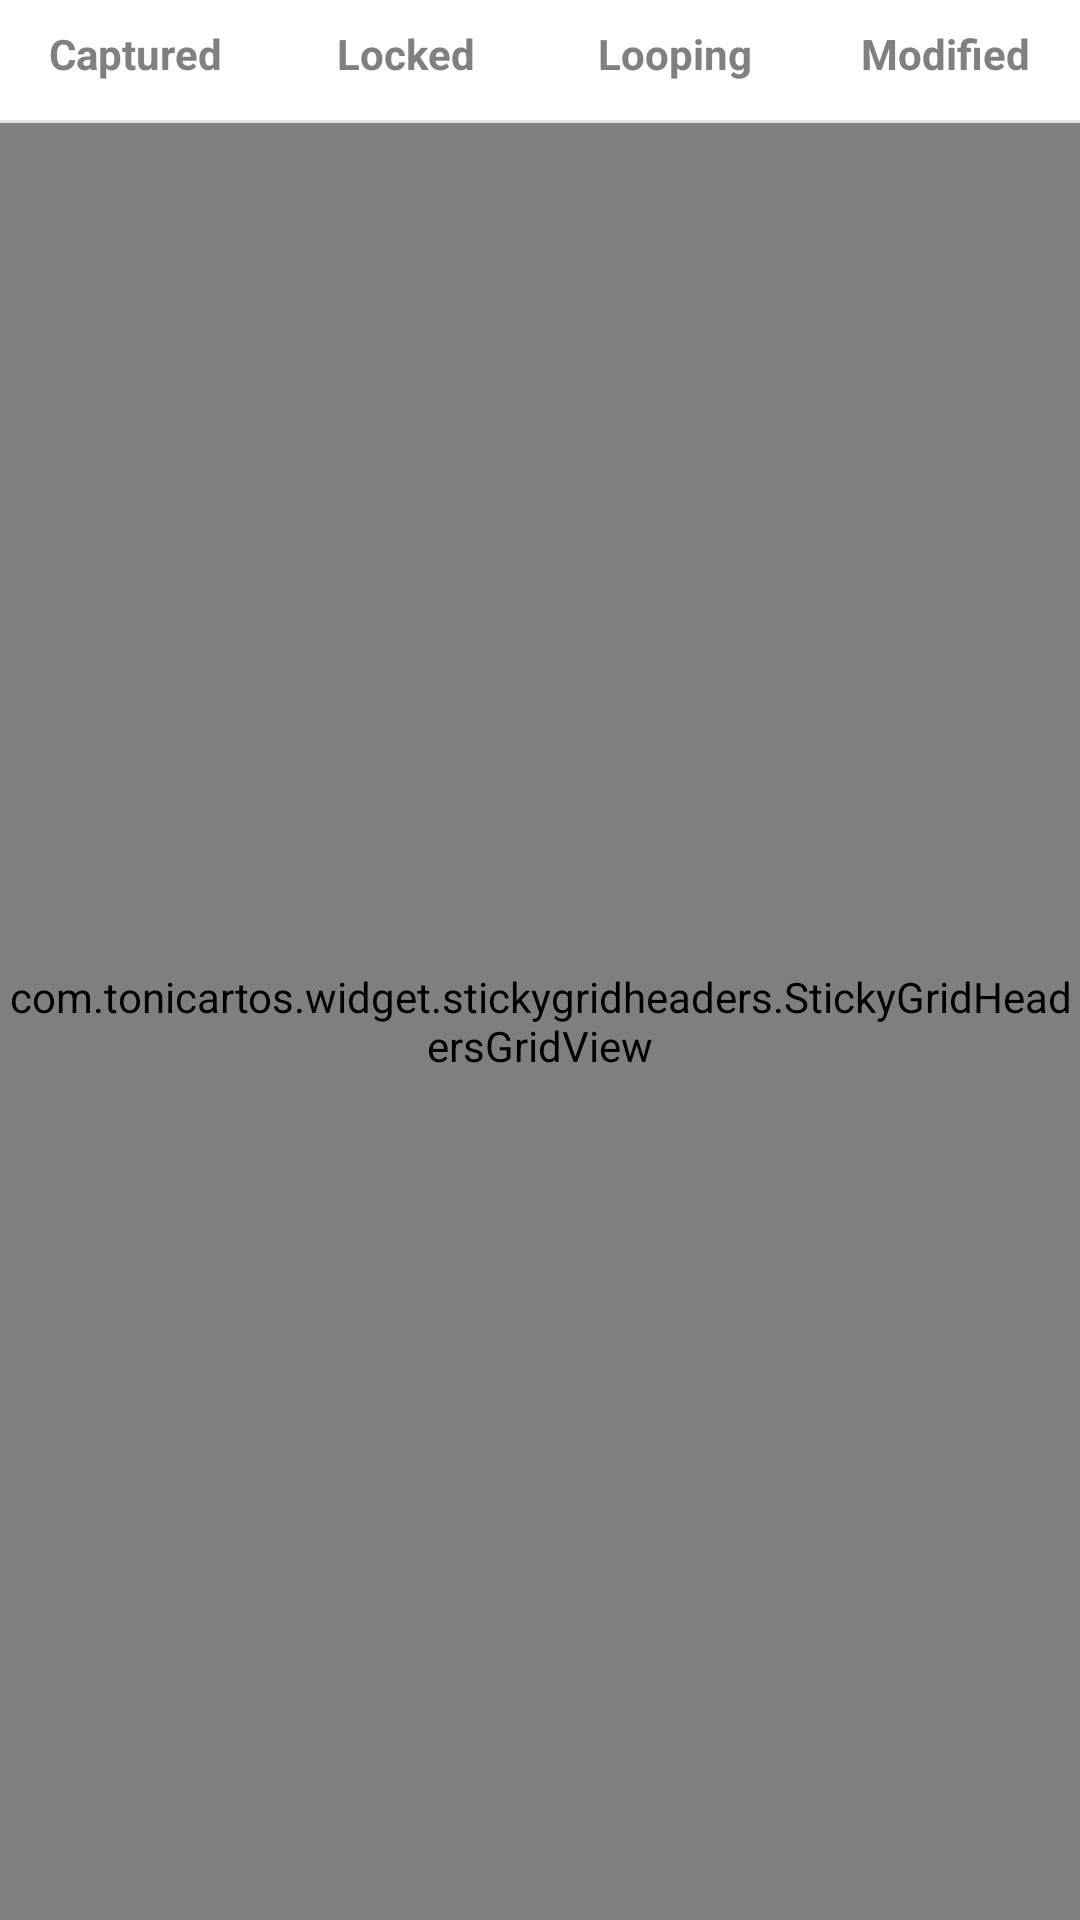

The Android layout XML behind this screen, and the referenced resources:
<!-- AndroidManifest.xml: application theme AppTheme -->
<!-- res/layout/phone_files_list.xml -->
<?xml version="1.0" encoding="utf-8"?>
<LinearLayout xmlns:android="http://schemas.android.com/apk/res/android"
    android:layout_width="match_parent"
    android:layout_height="match_parent"
    android:orientation="vertical" >
    
    <RadioGroup
	     android:id="@+id/phone_file_fragmen_tab"  
	     android:orientation="horizontal"  
	     android:layout_width="match_parent"  
	     android:layout_height="40dp" >  

	     <RadioButton
	         android:id="@+id/phone_file_capture"
	         style="@style/fragmen_tab"  
	         android:drawableBottom="@drawable/fragment_tab_bottom_selector"
	         android:text="@string/capture_file" />
	     
	     <RadioButton
	         android:id="@+id/phone_file_lock"
	         style="@style/fragmen_tab"
	         android:drawableBottom="@drawable/fragment_tab_bottom_selector"
	         android:text="@string/lock_file" />
	
	     <RadioButton
	         android:id="@+id/phone_file_loop"
	         style="@style/fragmen_tab"
	         android:drawableBottom="@drawable/fragment_tab_bottom_selector"
	         android:text="@string/loop_file" />  
	
	     <RadioButton
	         android:id="@+id/phone_file_edit"
	         style="@style/fragmen_tab"
	         android:drawableBottom="@drawable/fragment_tab_bottom_selector"
	         android:text="@string/edit_file" /> 

	</RadioGroup>
	
    <TextView
        android:layout_width="match_parent"
        android:layout_height="1dp"
        android:background="#e4e4e4" />
           
    <FrameLayout android:id="@+id/FileGridView" 
        android:layout_width="match_parent"
        android:layout_height="0dp"
        android:layout_weight="1" >

        <com.tonicartos.widget.stickygridheaders.StickyGridHeadersGridView
            android:id="@+id/gridview"  
            android:layout_width="fill_parent"    
            android:layout_height="fill_parent"
            android:gravity="center"
            android:verticalSpacing="0dip"  
            android:horizontalSpacing="0dip"  
            android:stretchMode="columnWidth"  
            android:numColumns="2" />
        
        <TextView
            android:id="@+id/phone_no_file"
            android:layout_width="match_parent"
            android:layout_height="match_parent"
            android:gravity="center"
            android:text="@string/no_file"
            android:textColor="#999999"
            android:visibility="gone"
            android:textSize="16sp" />

    </FrameLayout>
    
</LinearLayout>
<!-- resources referenced by this layout -->
<resources>
  <!-- drawable fragment_tab_bottom_selector (drawable) -->
  <?xml version="1.0" encoding="utf-8"?>
  <selector xmlns:android="http://schemas.android.com/apk/res/android">
      <item android:state_pressed="true">
          <shape android:shape="rectangle">
              <size android:width="400dp" android:height="4dp" />
              <solid android:color="#2962FF" />
  
          </shape>
      </item>
  
      <item android:state_checked="true">
          <shape android:shape="rectangle">
              <size android:width="400dp" android:height="4dp" />
  
              <solid android:color="#2962FF" />
  
          </shape>
      </item>
  
      <item>
          <shape android:shape="rectangle">
              <size android:width="400dp" android:height="4dp" />
              <solid android:color="#00000000" />
          </shape>
      </item>
  </selector>
  <string name="capture_file">Captured</string>
  <string name="edit_file">Modified</string>
  <string name="lock_file">Locked</string>
  <string name="loop_file">Looping</string>
  <string name="no_file">No image or video</string>
  <style name="fragmen_tab">  
  	    <item name="android:layout_height">match_parent</item>  
  	    <item name="android:layout_width">match_parent</item>  
  	    <item name="android:layout_weight">1</item>  
  	    <item name="android:gravity">center</item>  
  	    <item name="android:textSize">14sp</item>
          <item name="android:textStyle">bold</item>
  	    <item name="android:textColor">@drawable/tab_textcolor_selector</item>
  	    <item name="android:button">@null</item>  
  	</style>
  <style name="AppTheme" parent="AppBaseTheme">
          <item name="android:actionBarStyle">@style/MyActionBar</item> 
          <item name="android:actionMenuTextAppearance">@style/MenuTextStyle</item>
      </style>
  <!-- drawable tab_textcolor_selector (drawable) -->
  <?xml version="1.0" encoding="utf-8"?>
    
  <selector xmlns:android="http://schemas.android.com/apk/res/android">  
      <item android:color="@color/text_color" android:state_pressed="true" />  
      <item android:color="@color/text_color" android:state_checked="true" />  
      <item android:color="@color/grey" />  
  </selector>
  <style name="AppBaseTheme" parent="android:Theme.Holo.Light.DarkActionBar">
                
      </style>
  <style name="MyActionBar" parent="@android:style/Widget.Holo.Light.ActionBar.Solid.Inverse">  
          <item name="android:background">@drawable/action_bar</item>
          
          
          <item name="android:displayOptions" />
      </style>
  <style name="MenuTextStyle">
  	    <item name="android:textColor">@android:color/white</item>
  	    <item name="android:textSize">16sp</item>
  	</style>
  <color name="text_color">#FF000000</color>
  <color name="grey">#808080</color>
</resources>
